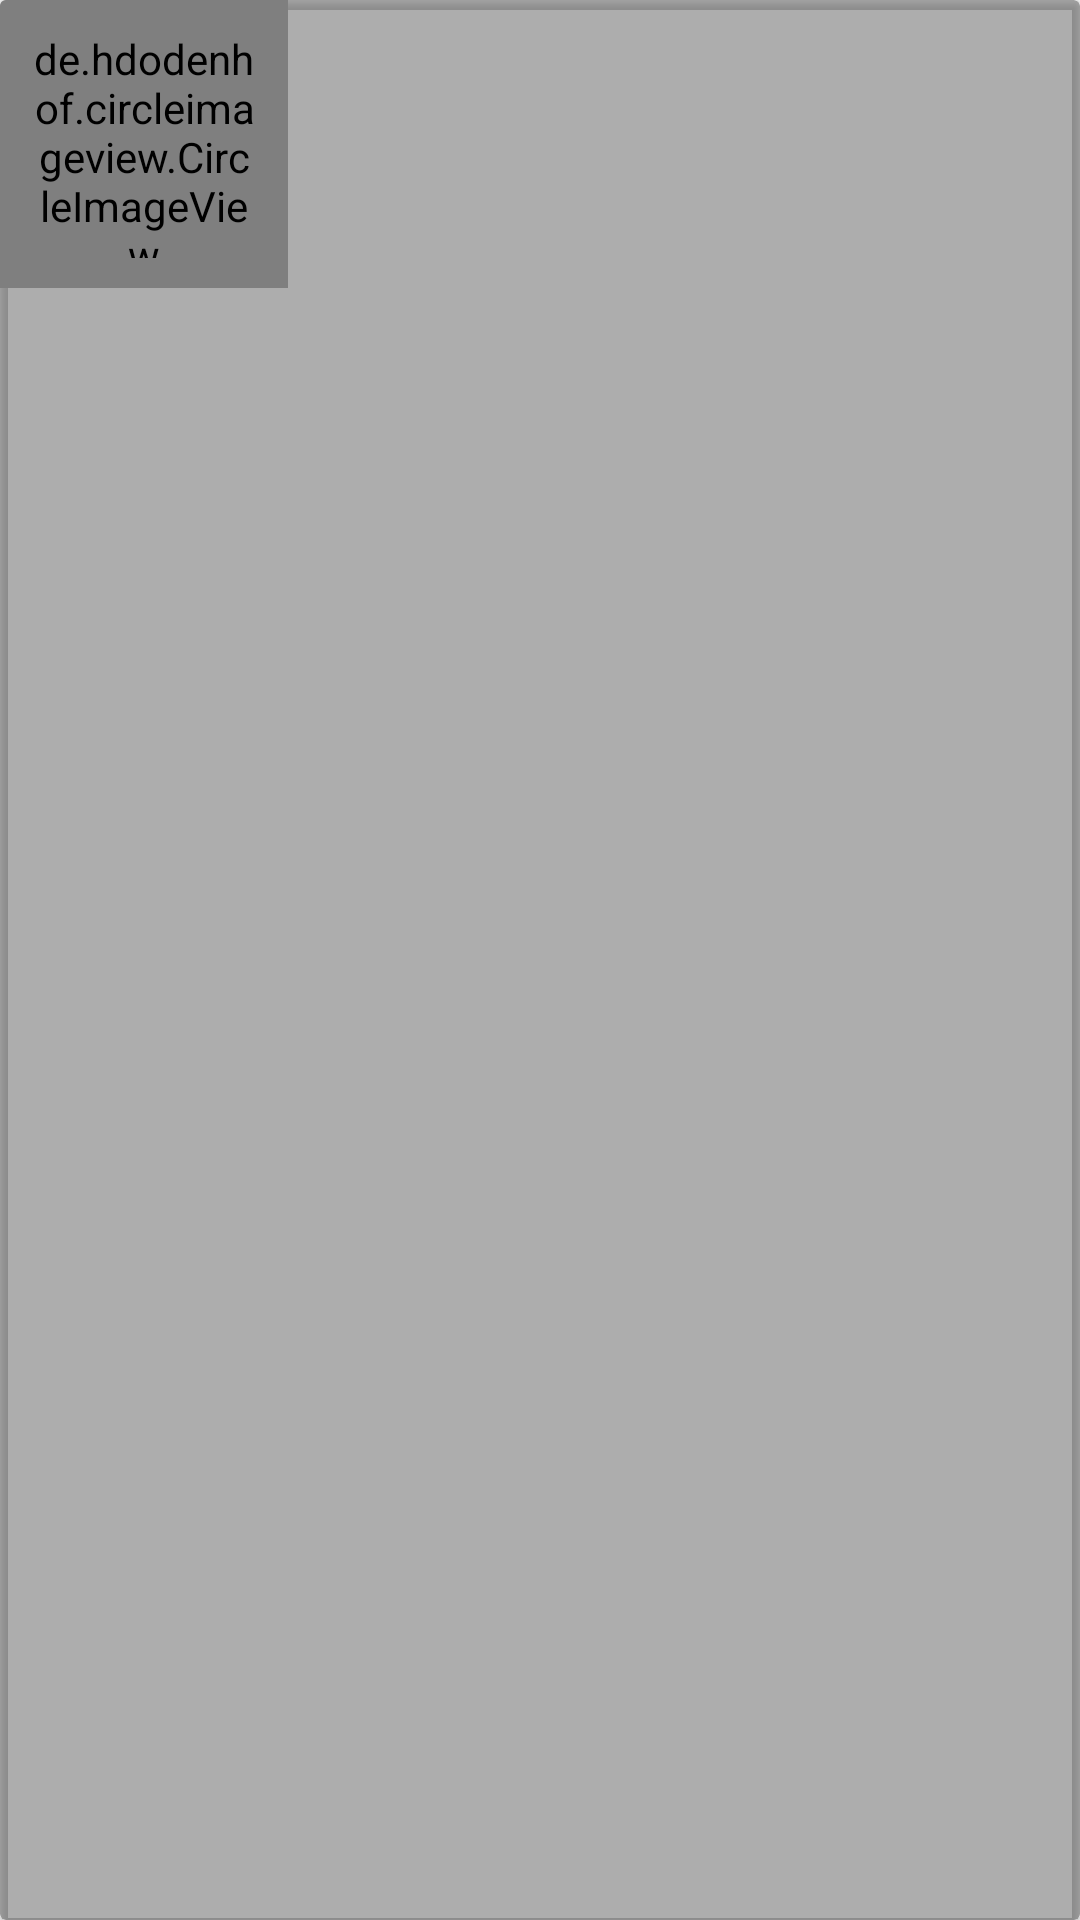

Here is an Android app screen rendered from its layout file. Give the layout XML and the strings, colors and styles it references.
<!-- AndroidManifest.xml: application theme AppTheme -->
<!-- res/layout/fragment_recipe.xml -->
<?xml version="1.0" encoding="utf-8"?>
<android.support.v7.widget.CardView xmlns:android="http://schemas.android.com/apk/res/android"
    android:layout_width="match_parent"
    android:layout_height="wrap_content"
    android:layout_margin="@dimen/text_margin"
    xmlns:card_view="http://schemas.android.com/apk/res-auto"
    card_view:cardBackgroundColor="#4f000000"
    android:layout_gravity="center"
    android:layout_marginBottom="20dp">
    <de.hdodenhof.circleimageview.CircleImageView
        android:padding="10dp"
        xmlns:app="http://schemas.android.com/apk/res-auto"
        android:id="@+id/recipe_image"
        android:layout_width="96dp"
        android:layout_height="96dp"
        android:src="@drawable/recipe_default_img"
        app:civ_border_width="2dp"
        app:civ_border_color="@color/colorPrimary"/>
    <TextView
        android:id="@+id/name_rec"
        android:layout_width="match_parent"
        android:layout_height="match_parent"
        android:gravity="center"
        android:layout_margin="@dimen/text_margin"
        android:paddingTop="@dimen/card_recipe_ver_padding"
        android:paddingBottom="@dimen/card_recipe_ver_padding"
        android:textSize="24sp"
        android:textColor="@color/white"
         />

</android.support.v7.widget.CardView>
<!-- resources referenced by this layout -->
<resources>
  <color name="colorPrimary">#7ba237</color>
  <color name="white">#fff</color>
  <dimen name="card_recipe_ver_padding">20dp</dimen>
  <dimen name="text_margin">16dp</dimen>
  <!-- drawable recipe_default_img: jpg bitmap (drawable, 307459 bytes) -->
  <style name="AppTheme" parent="Theme.AppCompat.Light.DarkActionBar">
          
          <item name="colorPrimary">@color/colorPrimary</item>
          <item name="colorPrimaryDark">@color/colorPrimaryDark</item>
          <item name="colorAccent">@color/colorAccent</item>
      </style>
  <color name="colorPrimaryDark">#106e03</color>
  <color name="colorAccent">#751CEC</color>
</resources>
